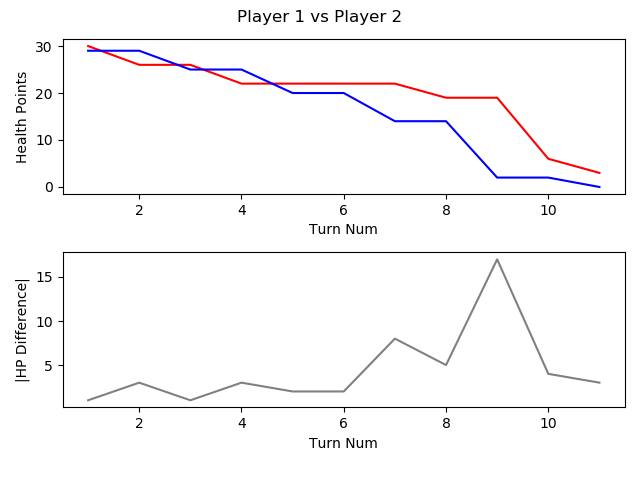

Data behind this chart, as committed beside it:
, TURN_NO, P1_HEALTH, P2_HEALTH, CURRENT_PLAYER, AMOUNTHEALEDTHISTURN, NUMATTACKSTHISTURN, NUMCARDSDRAWNTHISTURN, NUMCARDSPLAYEDTHISTURN, NUMCARDSTODRAW, NUMELEMENTALSPLAYEDLASTTURN, NUMELEMENTALSPLAYEDTHISTURN, NUMFRIENDLYMINIONSTHATATTACKEDTHISTURN, NUMFRIENDLYMINIONSTHATDIEDTHISTURN, NUMMINIONSPLAYEDTHISTURN, NUMMINIONSPLAYERKILLEDTHISTURN, NUMOPTIONSPLAYEDTHISTURN, NUMSECRETSPLAYEDTHISGAME, NUMSPELLSPLAYEDTHISGAME, NUMTIMESHEROPOWERUSEDTHISGAME, REMAININGMANA, TOTALMANASPENTTHISGAME, USEDMANATHISTURN
1, 1, 30, 29, P1 FitzVonGerald, 0, 0, 1, 1, 0, 0, 0, 0, 0, 1, 0, 2, 0, 0, 0, 0, 1, 1
2, 2, 26, 29, P2 RehHausZuckFuchs, 0, 0, 1, 2, 0, 0, 0, 0, 0, 0, 0, 3, 0, 2, 0, 0, 2, 1
3, 3, 26, 25, P1 FitzVonGerald, 0, 0, 1, 1, 0, 0, 0, 2, 0, 0, 0, 4, 0, 1, 0, 1, 2, 1
4, 4, 22, 25, P2 RehHausZuckFuchs, 0, 0, 1, 1, 0, 0, 0, 0, 0, 0, 0, 2, 0, 3, 0, 0, 4, 2
5, 5, 22, 20, P1 FitzVonGerald, 0, 0, 1, 1, 0, 0, 0, 2, 0, 0, 0, 4, 0, 1, 0, 0, 5, 3
6, 6, 22, 20, P2 RehHausZuckFuchs, 0, 0, 1, 1, 0, 0, 0, 0, 0, 1, 0, 1, 0, 3, 0, 2, 5, 1
7, 7, 22, 14, P1 FitzVonGerald, 0, 0, 1, 1, 0, 0, 0, 2, 0, 1, 0, 4, 0, 1, 0, 0, 9, 4
8, 8, 19, 14, P2 RehHausZuckFuchs, 0, 0, 1, 1, 0, 0, 0, 2, 0, 1, 0, 3, 0, 3, 0, 0, 9, 4
9, 9, 19, 2, P1 FitzVonGerald, 0, 0, 1, 1, 0, 0, 0, 3, 0, 0, 0, 5, 0, 1, 0, 0, 14, 5
10, 10, 6, 2, P2 RehHausZuckFuchs, 0, 0, 1, 3, 0, 0, 0, 3, 0, 2, 0, 7, 0, 3, 0, 0, 14, 5
11, 11, 3, 0, P1 FitzVonGerald, 0, 0, 1, 0, 0, 0, 0, 3, 0, 0, 2, 4, 0, 1, 0, 6, 14, 0
